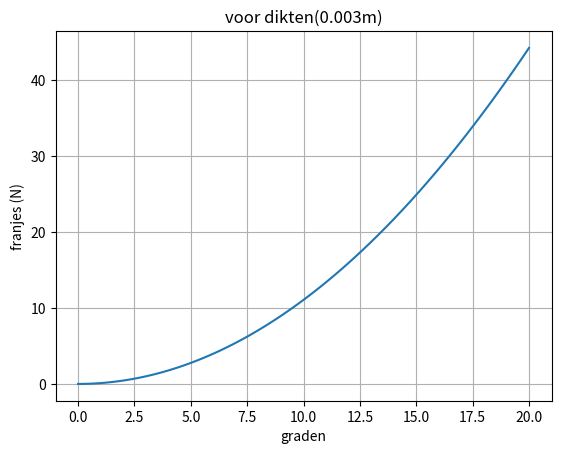

Reproduce this figure in Python.
"""
Created on Mon Sep 22 23:29:19 2025

@author: caspe
"""
#imports
import numpy as np
import matplotlib.pyplot as plt
#de formule om de optische weg lengten te bepalen.
def autopos(hoek_inval_g, d, g_len, n):
    hoek_inval_r= np.radians(hoek_inval_g)
    hoek_blok = np.arcsin(np.sin(hoek_inval_r) / n)
    d_op = (n * d / np.cos(hoek_blok)) - (n*d) 
    return 2*d_op / g_len ,hoek_blok
#eenheden opstelling.
d=3*10e-4
n=1.5
g_len=(550*10e-9)
hoek_inval_g=np.linspace(0,20,100)
#berekenen hoeveel franjes er zijn voor een bepaalde hoek.
N,theta_b2=autopos(hoek_inval_g,d,g_len,n)
#plotten van de grafiek.
plt.plot(hoek_inval_g,N)
plt.xlabel('graden')
plt.ylabel('franjes (N)')
plt.title(f'voor dikten({d}m)')
plt.grid()
plt.show()
